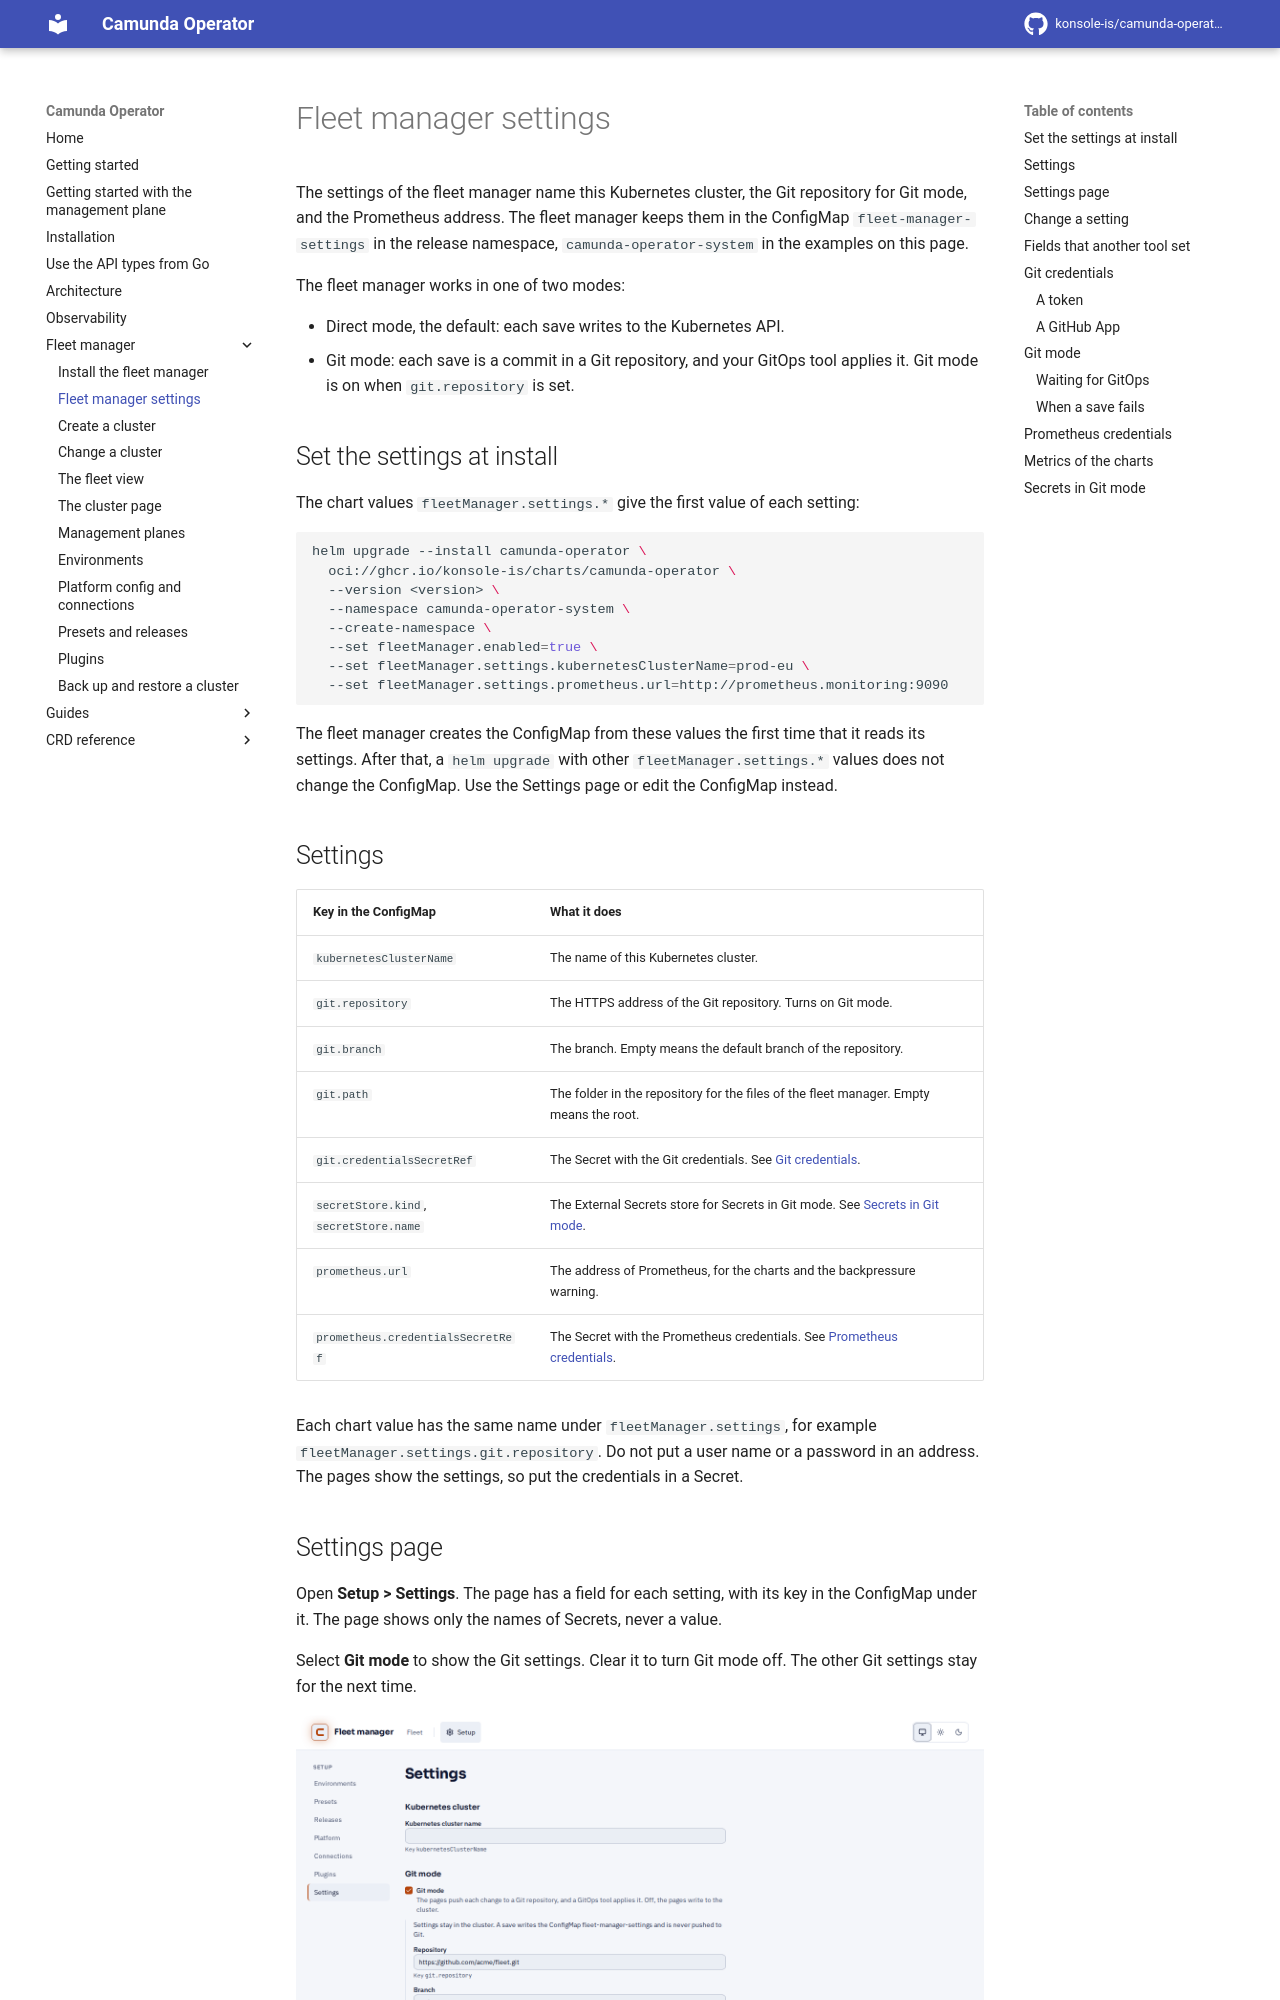

repository: konsole-is/camunda-operator · page: dev/fleet-manager/settings/index.html · generator: mkdocs

# Fleet manager settings
<!-- Screenshots: make fleet-docs-screenshots, scenarios claim-ready, cluster-es-backups -->

The settings of the fleet manager name this Kubernetes cluster, the Git repository for Git mode, and the Prometheus address. The fleet manager keeps them in the ConfigMap `fleet-manager-settings` in the release namespace, `camunda-operator-system` in the examples on this page.

The fleet manager works in one of two modes:

- Direct mode, the default: each save writes to the Kubernetes API.
- Git mode: each save is a commit in a Git repository, and your GitOps tool applies it. Git mode is on when `git.repository` is set.

## Set the settings at install

The chart values `fleetManager.settings.*` give the first value of each setting:

```bash
helm upgrade --install camunda-operator \
  oci://ghcr.io/konsole-is/charts/camunda-operator \
  --version <version> \
  --namespace camunda-operator-system \
  --create-namespace \
  --set fleetManager.enabled=true \
  --set fleetManager.settings.kubernetesClusterName=prod-eu \
  --set fleetManager.settings.prometheus.url=http://prometheus.monitoring:9090
```

The fleet manager creates the ConfigMap from these values the first time that it reads its settings. After that, a `helm upgrade` with other `fleetManager.settings.*` values does not change the ConfigMap. Use the Settings page or edit the ConfigMap instead.

## Settings

| Key in the ConfigMap | What it does |
| --- | --- |
| `kubernetesClusterName` | The name of this Kubernetes cluster. |
| `git.repository` | The HTTPS address of the Git repository. Turns on Git mode. |
| `git.branch` | The branch. Empty means the default branch of the repository. |
| `git.path` | The folder in the repository for the files of the fleet manager. Empty means the root. |
| `git.credentialsSecretRef` | The Secret with the Git credentials. See [Git credentials](#git-credentials). |
| `secretStore.kind`, `secretStore.name` | The External Secrets store for Secrets in Git mode. See [Secrets in Git mode](#secrets-in-git-mode). |
| `prometheus.url` | The address of Prometheus, for the charts and the backpressure warning. |
| `prometheus.credentialsSecretRef` | The Secret with the Prometheus credentials. See [Prometheus credentials](#prometheus-credentials). |

Each chart value has the same name under `fleetManager.settings`, for example `fleetManager.settings.git.repository`. Do not put a user name or a password in an address. The pages show the settings, so put the credentials in a Secret.
